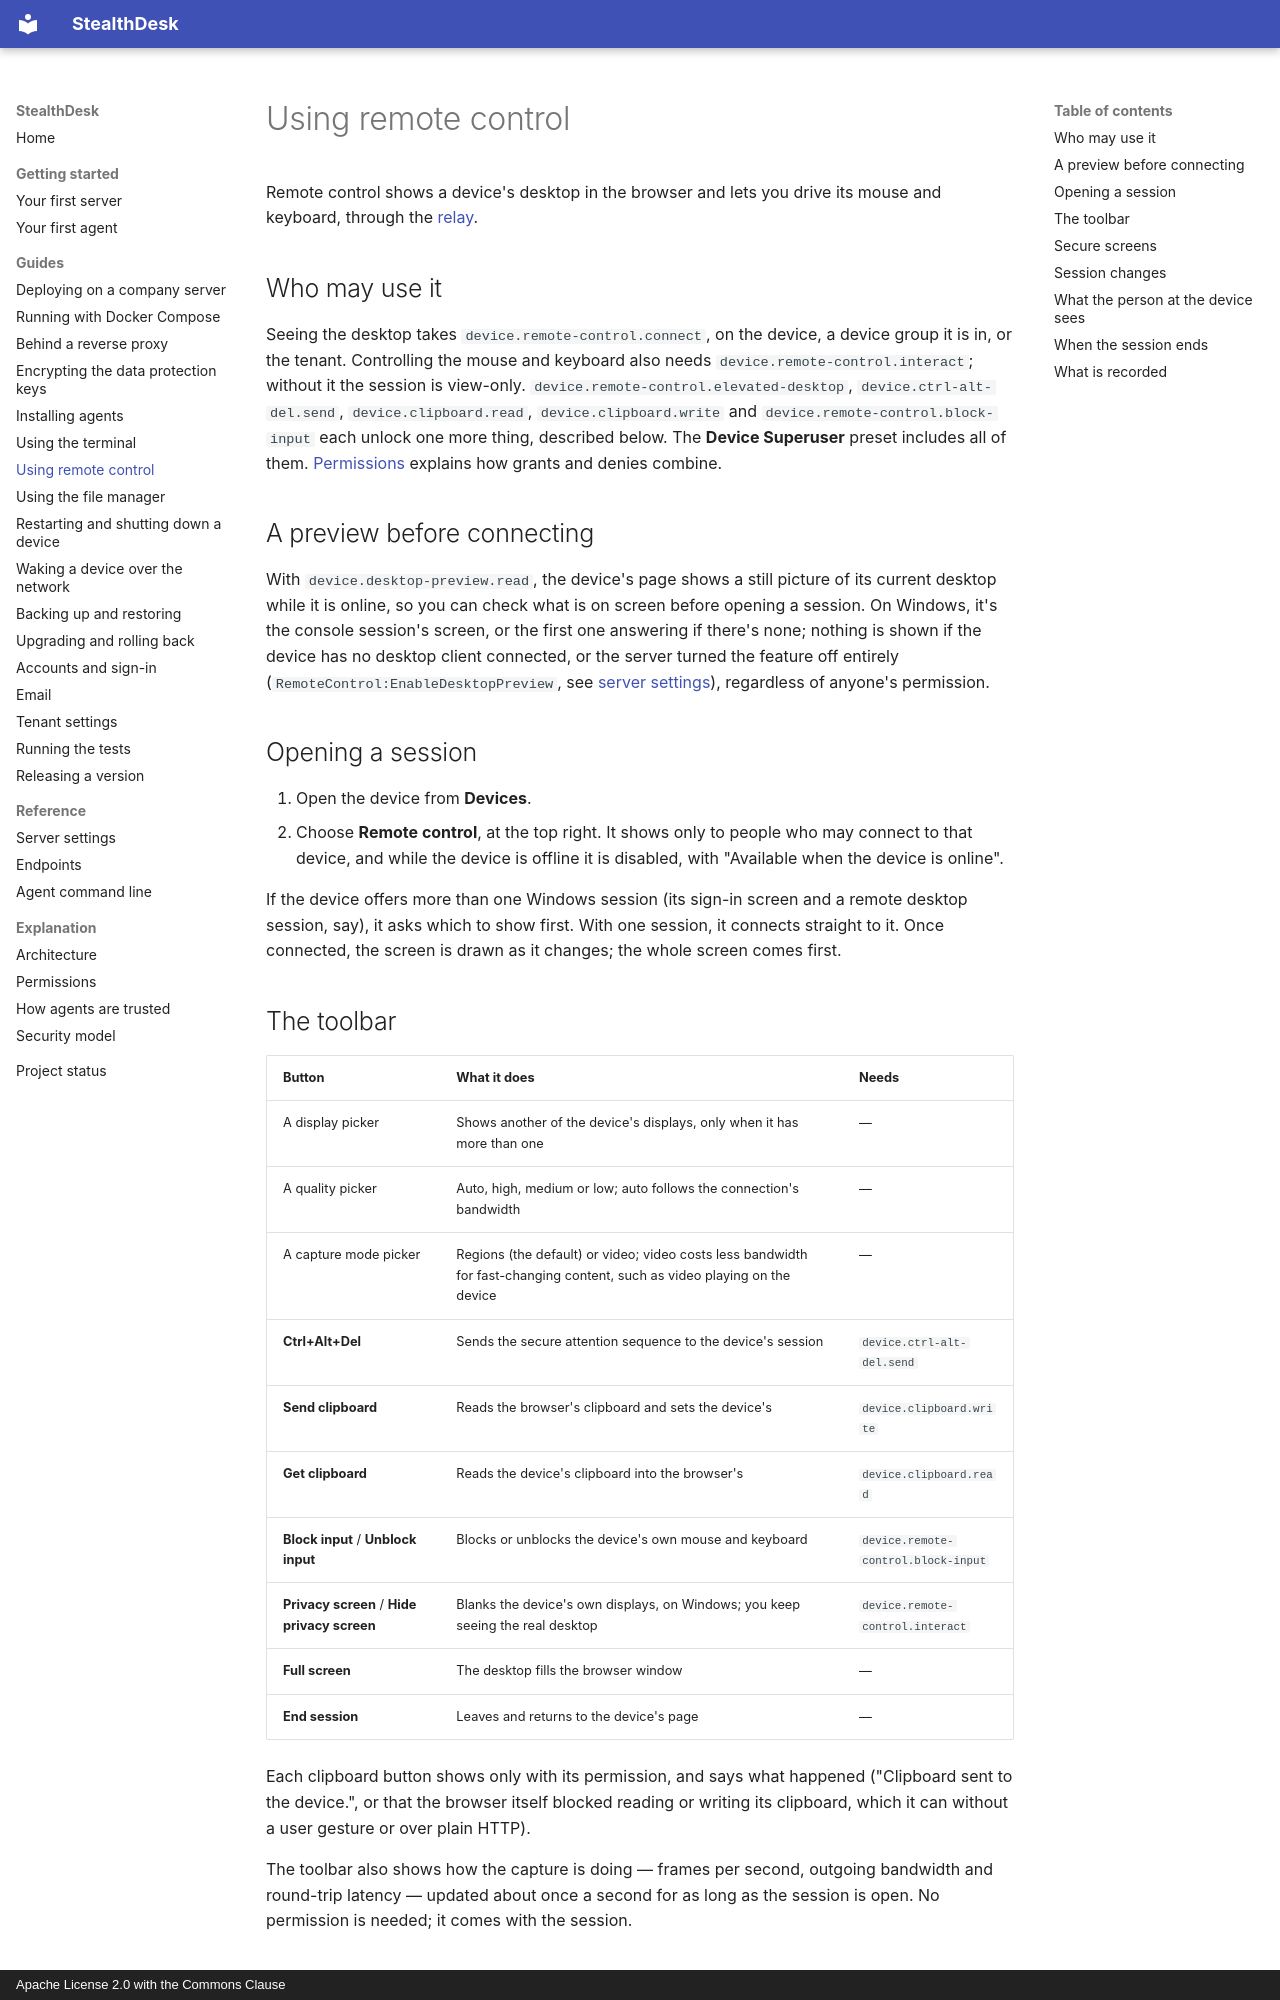

repository: fkauanGIT/StealthDesk · page: guides/remote-control/index.html · generator: mkdocs · copyright: Apache License 2.0 with the Commons Clause

# Using remote control

Remote control shows a device's desktop in the browser and lets you drive its mouse and keyboard, through the
[relay](../reference/endpoints.md).

## Who may use it

Seeing the desktop takes `device.remote-control.connect`, on the device, a device group it is in, or the tenant.
Controlling the mouse and keyboard also needs `device.remote-control.interact`; without it the session is view-only.
`device.remote-control.elevated-desktop`, `device.ctrl-alt-del.send`, `device.clipboard.read`,
`device.clipboard.write` and `device.remote-control.block-input` each unlock one more thing, described below. The
**Device Superuser** preset includes all of them. [Permissions](../explanation/permissions.md) explains how grants
and denies combine.

## A preview before connecting

With `device.desktop-preview.read`, the device's page shows a still picture of its current desktop while it is
online, so you can check what is on screen before opening a session. On Windows, it's the console session's screen,
or the first one answering if there's none; nothing is shown if the device has no desktop client connected, or the
server turned the feature off entirely (`RemoteControl:EnableDesktopPreview`, see
[server settings](../reference/server-settings.md)), regardless of anyone's permission.

## Opening a session

1. Open the device from **Devices**.
2. Choose **Remote control**, at the top right. It shows only to people who may connect to that device, and while
   the device is offline it is disabled, with "Available when the device is online".

If the device offers more than one Windows session (its sign-in screen and a remote desktop session, say), it asks
which to show first. With one session, it connects straight to it. Once connected, the screen is drawn as it changes;
the whole screen comes first.
